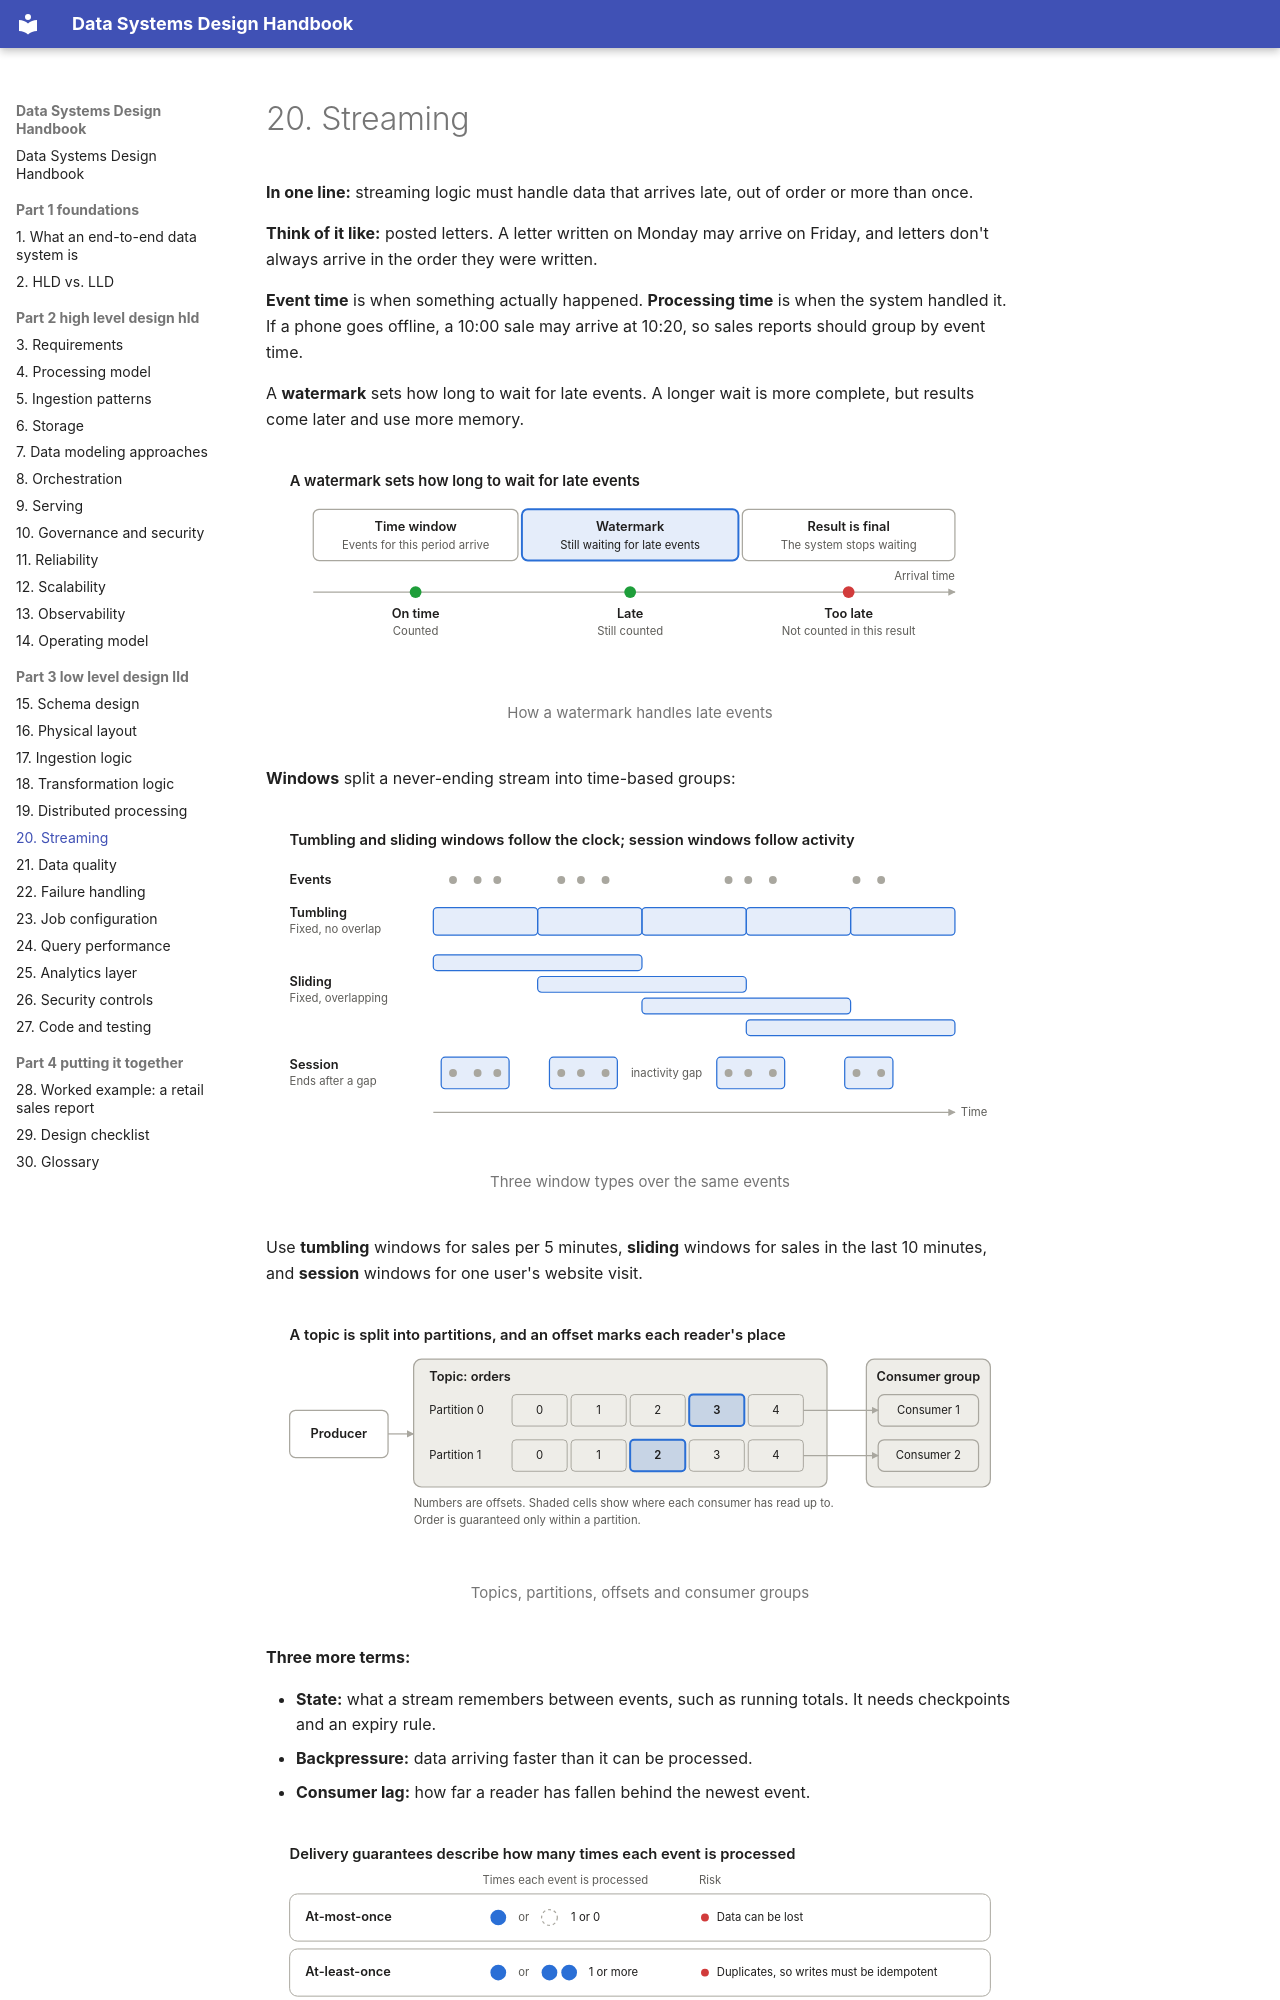

repository: seeralikhith/Data_System_Design · page: part-3-low-level-design-lld/20-streaming/index.html · generator: mkdocs

# 20. Streaming

**In one line:** streaming logic must handle data that arrives late, out of order or more than once.

**Think of it like:** posted letters. A letter written on Monday may arrive on Friday, and letters don't always arrive in the order they were written.

**Event time** is when something actually happened. **Processing time** is when the system handled it. If a phone goes offline, a 10:00 sale may arrive at 10:20, so sales reports should group by event time.

A **watermark** sets how long to wait for late events. A longer wait is more complete, but results come later and use more memory.

<figure markdown="span">
  ![How a watermark handles late events](../assets/diagrams/20-1-light.svg#only-light)
  ![How a watermark handles late events](../assets/diagrams/20-1-dark.svg#only-dark)
  <figcaption>How a watermark handles late events</figcaption>
</figure>

**Windows** split a never-ending stream into time-based groups:

<figure markdown="span">
  ![Three window types over the same events](../assets/diagrams/20-2-light.svg#only-light)
  ![Three window types over the same events](../assets/diagrams/20-2-dark.svg#only-dark)
  <figcaption>Three window types over the same events</figcaption>
</figure>

Use **tumbling** windows for sales per 5 minutes, **sliding** windows for sales in the last 10 minutes, and **session** windows for one user's website visit.

<figure markdown="span">
  ![Topics, partitions, offsets and consumer groups](../assets/diagrams/20-3-light.svg#only-light)
  ![Topics, partitions, offsets and consumer groups](../assets/diagrams/20-3-dark.svg#only-dark)
  <figcaption>Topics, partitions, offsets and consumer groups</figcaption>
</figure>

**Three more terms:**

- **State:** what a stream remembers between events, such as running totals. It needs checkpoints and an expiry rule.
- **Backpressure:** data arriving faster than it can be processed.
- **Consumer lag:** how far a reader has fallen behind the newest event.
